Photos from the image-classification dataset "merged_dataset" in the GitHub repository tmgdarshan/cloud-classification-cnn-mobile. Its 7 classes are: cumulus, altocumulus, cirrus, clear sky, stratocumulus, cumulonimbus, mixed.

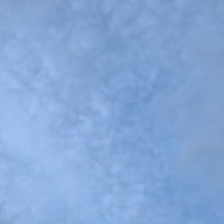
Label: altocumulus

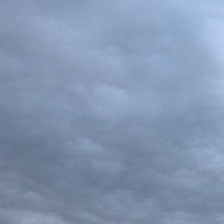
Label: stratocumulus

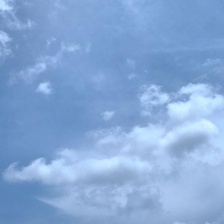
Label: mixed

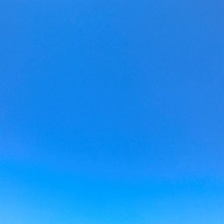
Label: clear sky

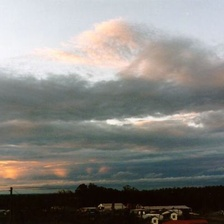
Label: mixed

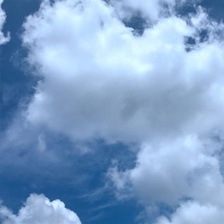
Label: cumulus
